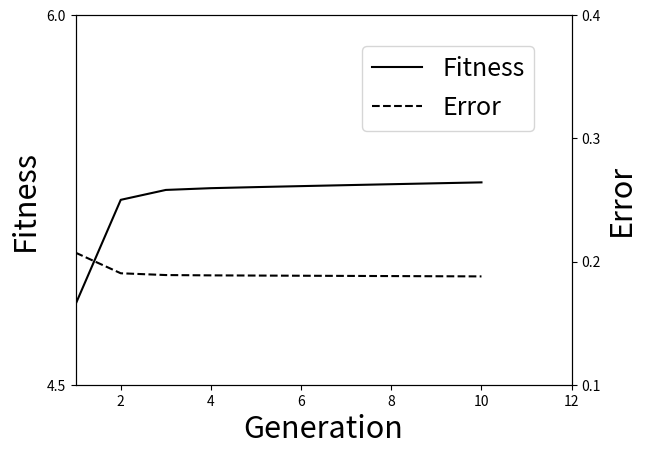

The matplotlib source for this figure:
import matplotlib.pyplot as plt
import numpy as np
import matplotlib.lines as lines

def my_plot(data_x, data_y):
    fig = plt.figure()
    axes1 = fig.add_subplot()
    axes1.set_xlabel("Generation", fontsize=22)
    axes1.set_ylabel("Fitness", fontsize=22)
    axes1.set_xlim(1,12)
    axes1.plot(data_x, data_y,color='black')
    plt.yticks(np.arange(4.5,6.5,1.5))

    ax1_2 = axes1.twinx()  
    ax1_2.set_ylabel('Error', fontsize=22)  
    ax1_2.plot(data_x, np.divide(1,data_y), color='black', linestyle="--") 
    ax1_2.set_yticks(np.arange(0.1,0.4,0.1))
    custom_lines = [lines.Line2D([0],[0],linestyle='solid',color='black'),
                        lines.Line2D([0],[0],linestyle='dashed',color='black')]
    plt.legend(custom_lines,['Fitness', 'Error'],loc="upper right",
                        bbox_to_anchor=[0.95,0.95], fontsize=18)
    plt.show()

if __name__=="__main__":
    x_data = range(1,11,1)
    y_data=[0.20715496, 0.19046323, 0.18901621, 0.1887618, 0.18860738, 0.18846482, 0.18832617,
  0.18819045, 0.1880573, 0.18792664]
    my_plot(x_data, np.divide(1,y_data))
